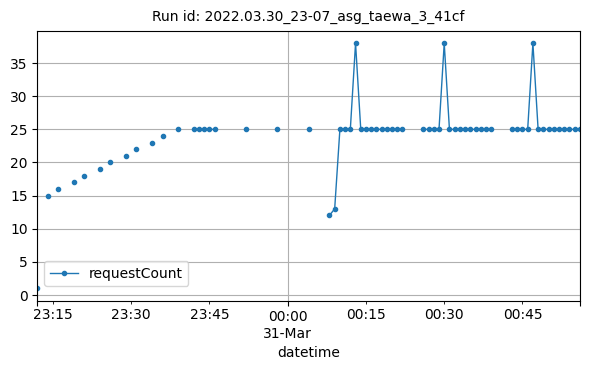

Values plotted in this chart, from the file beside it:
datetime, requestCount
2022-03-30T23:12:00Z, 1
2022-03-30T23:14:00Z, 15
2022-03-30T23:16:00Z, 16
2022-03-30T23:19:00Z, 17
2022-03-30T23:21:00Z, 18
2022-03-30T23:24:00Z, 19
2022-03-30T23:26:00Z, 20
2022-03-30T23:29:00Z, 21
2022-03-30T23:31:00Z, 22
2022-03-30T23:34:00Z, 23
2022-03-30T23:36:00Z, 24
2022-03-30T23:39:00Z, 25
2022-03-30T23:42:00Z, 25
2022-03-30T23:43:00Z, 25
2022-03-30T23:44:00Z, 25
2022-03-30T23:45:00Z, 25
2022-03-30T23:46:00Z, 25
2022-03-30T23:52:00Z, 25
2022-03-30T23:58:00Z, 25
2022-03-31T00:04:00Z, 25
2022-03-31T00:08:00Z, 12
2022-03-31T00:09:00Z, 13
2022-03-31T00:10:00Z, 25
2022-03-31T00:11:00Z, 25
2022-03-31T00:12:00Z, 25
2022-03-31T00:13:00Z, 38
2022-03-31T00:14:00Z, 25
2022-03-31T00:15:00Z, 25
2022-03-31T00:16:00Z, 25
2022-03-31T00:17:00Z, 25
2022-03-31T00:18:00Z, 25
2022-03-31T00:19:00Z, 25
2022-03-31T00:20:00Z, 25
2022-03-31T00:21:00Z, 25
2022-03-31T00:22:00Z, 25
2022-03-31T00:26:00Z, 25
2022-03-31T00:27:00Z, 25
2022-03-31T00:28:00Z, 25
2022-03-31T00:29:00Z, 25
2022-03-31T00:30:00Z, 38
2022-03-31T00:31:00Z, 25
2022-03-31T00:32:00Z, 25
2022-03-31T00:33:00Z, 25
2022-03-31T00:34:00Z, 25
2022-03-31T00:35:00Z, 25
2022-03-31T00:36:00Z, 25
2022-03-31T00:37:00Z, 25
2022-03-31T00:38:00Z, 25
2022-03-31T00:39:00Z, 25
2022-03-31T00:43:00Z, 25
2022-03-31T00:44:00Z, 25
2022-03-31T00:45:00Z, 25
2022-03-31T00:46:00Z, 25
2022-03-31T00:47:00Z, 38
2022-03-31T00:48:00Z, 25
2022-03-31T00:49:00Z, 25
2022-03-31T00:50:00Z, 25
2022-03-31T00:51:00Z, 25
2022-03-31T00:52:00Z, 25
2022-03-31T00:53:00Z, 25
... 3 more rows
